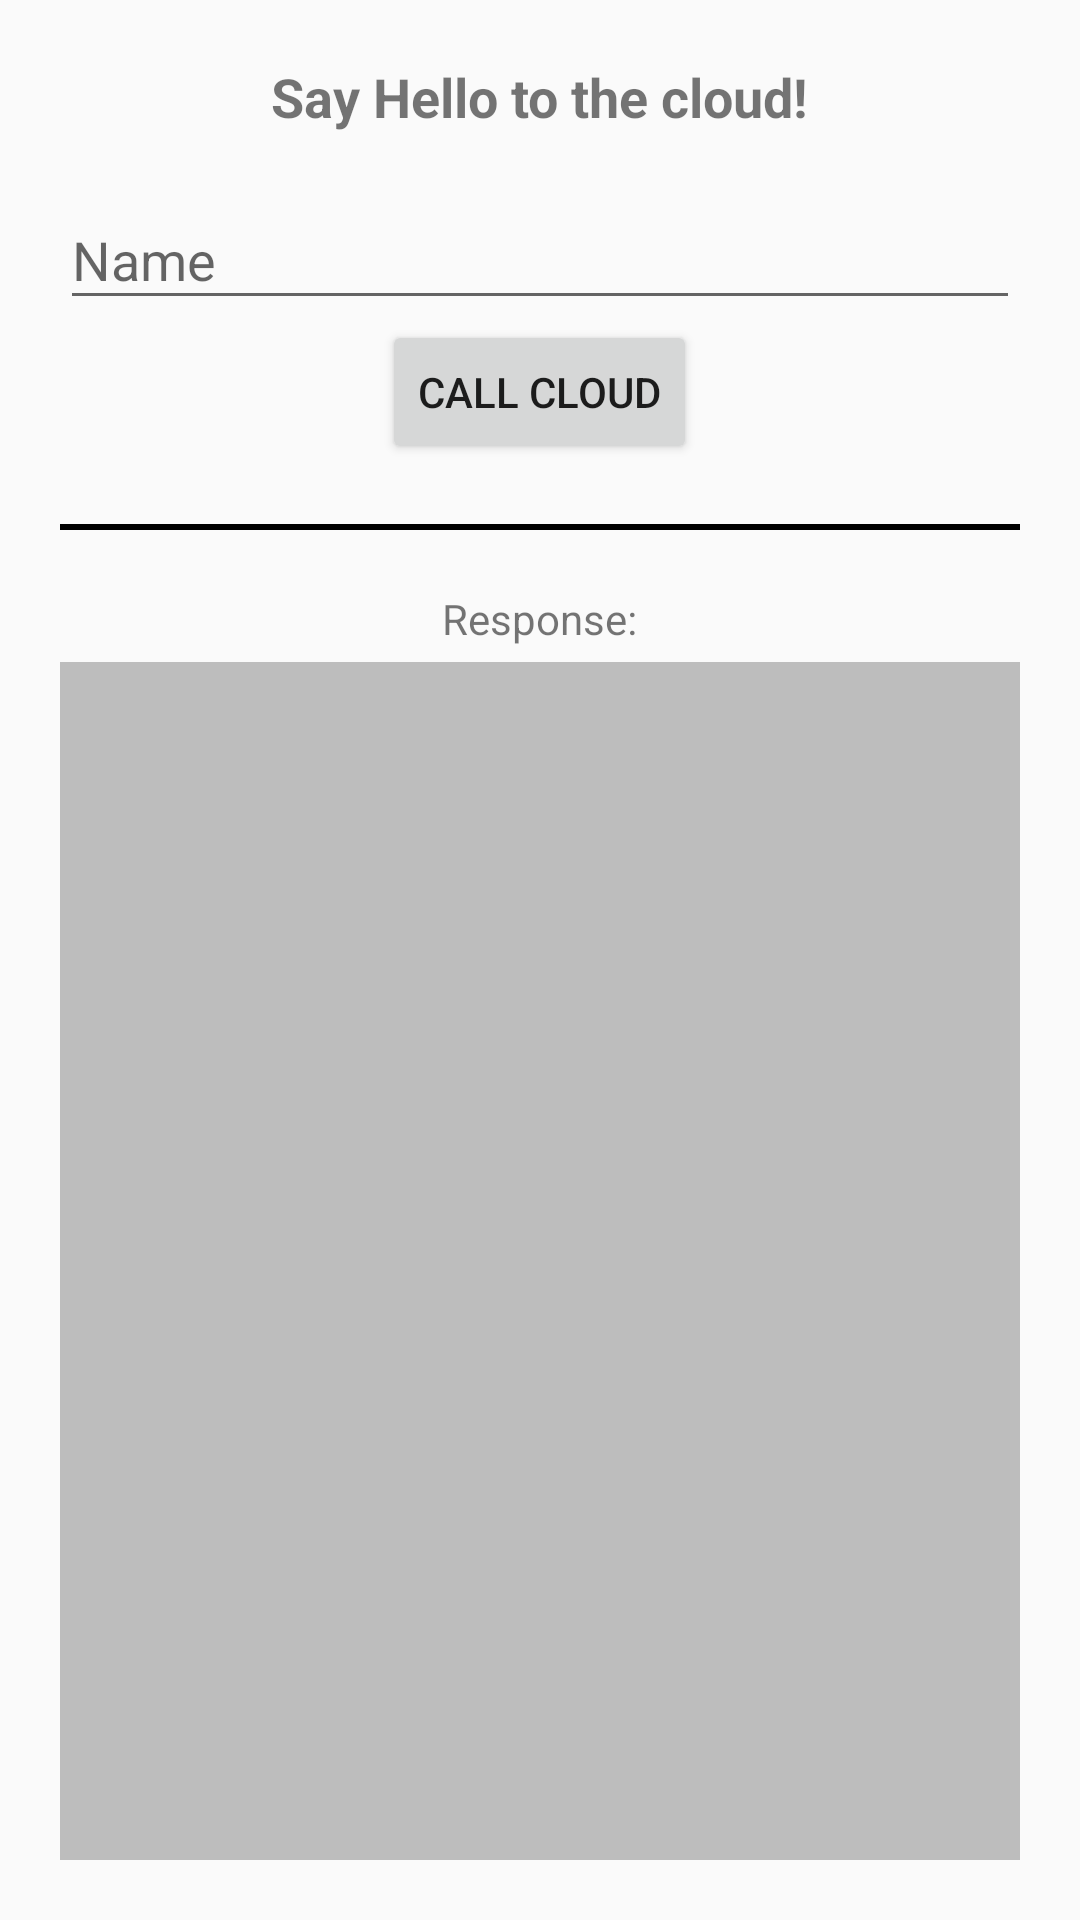

This screen was rendered from an Android layout file. Write that file and the resources it references.
<!-- AndroidManifest.xml: application theme MyTheme.Base -->
<!-- res/layout/hello_fragment.xml -->
<LinearLayout xmlns:android="http://schemas.android.com/apk/res/android"
    android:layout_width="match_parent"
    android:layout_height="match_parent"
    android:gravity="center"
    android:orientation="vertical"
    android:padding="20dp">

    <TextView
        android:layout_width="wrap_content"
        android:layout_height="wrap_content"
        android:layout_marginBottom="10dp"
        android:text="@string/screen_title"
        android:textSize="18sp"
        android:textStyle="bold" />

    <android.support.design.widget.TextInputLayout
        android:layout_width="match_parent"
        android:layout_height="wrap_content">

        <EditText
            android:id="@+id/name"
            android:layout_width="match_parent"
            android:layout_height="wrap_content"
            android:hint="@string/name" />

    </android.support.design.widget.TextInputLayout>

    <Button
        android:id="@+id/button"
        android:layout_width="wrap_content"
        android:layout_height="wrap_content"
        android:layout_marginBottom="20dp"
        android:text="@string/button_text" />

    <View
        android:layout_width="match_parent"
        android:layout_height="2dp"
        android:background="#000000" />

    <TextView
        android:layout_width="wrap_content"
        android:layout_height="wrap_content"
        android:layout_marginBottom="5dp"
        android:layout_marginTop="20dp"
        android:text="@string/response" />

    <TextView
        android:id="@+id/cloud_response"
        android:layout_width="match_parent"
        android:layout_height="0dp"
        android:layout_weight="1"
        android:background="#bdbdbd"
        android:gravity="center"
        android:textColor="#FFFFFF"
        android:textStyle="bold" />


</LinearLayout>
<!-- resources referenced by this layout -->
<resources>
  <string name="button_text">Call cloud</string>
  <string name="name">Name</string>
  <string name="response">Response:</string>
  <string name="screen_title">Say Hello to the cloud!</string>
  <style name="MyTheme.Base" parent="MyTheme">
          <item name="colorPrimary">@color/colorPrimary</item>
          <item name="colorPrimaryDark">@color/colorPrimaryDark</item>
          <item name="colorAccent">@color/colorAccent</item>
          <item name="android:windowBackground">@color/background</item>
          <item name="windowActionModeOverlay">true</item>
      </style>
  <style name="MyTheme" parent="Theme.AppCompat.Light.NoActionBar">
      </style>
  <color name="colorPrimary">#3F51B5</color>
  <color name="colorPrimaryDark">#303F9F</color>
  <color name="colorAccent">#FF4081</color>
  <color name="background">#fafafa</color>
</resources>
